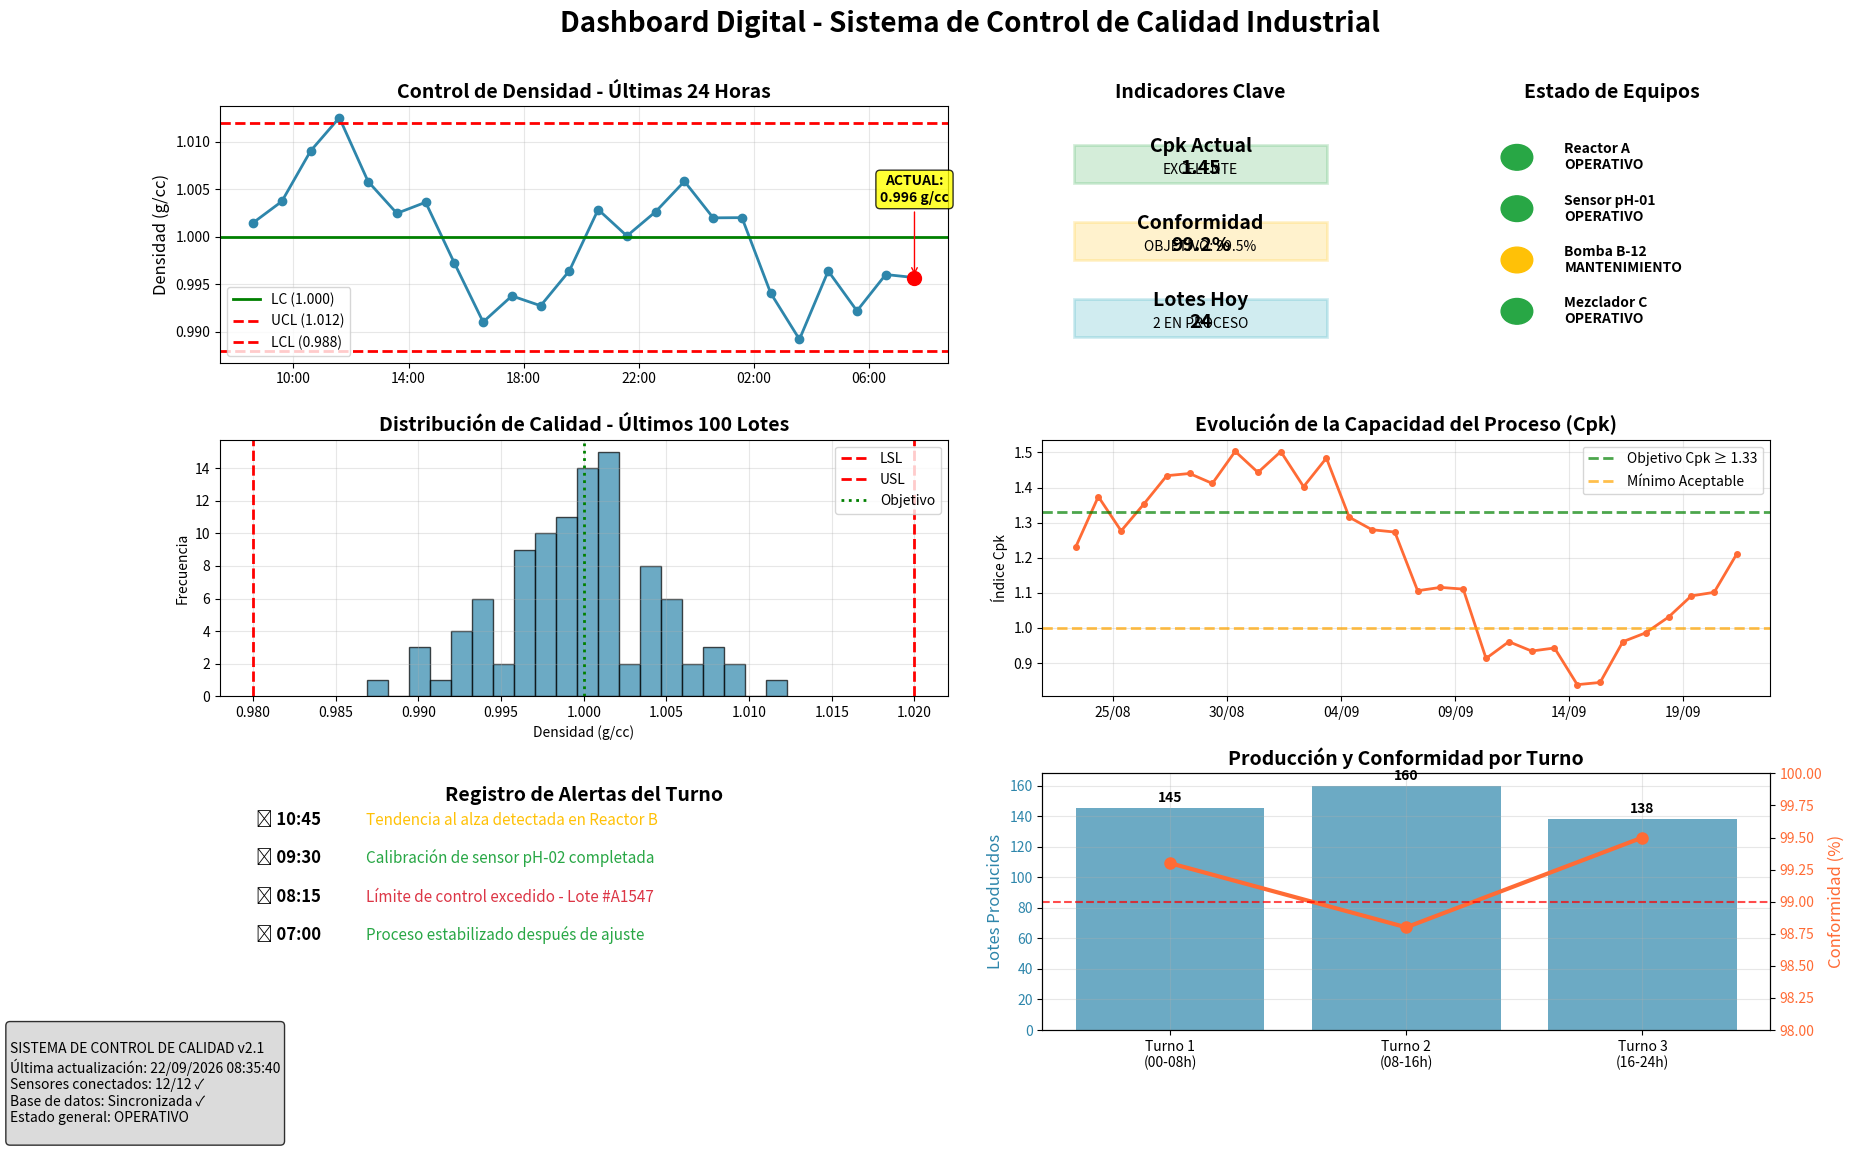

Source code (Python):
import numpy as np
import matplotlib.pyplot as plt
import matplotlib.patches as patches
from datetime import datetime, timedelta
import matplotlib.dates as mdates

# Configurar semilla para reproducibilidad
np.random.seed(42)

# Crear figura principal del dashboard
fig = plt.figure(figsize=(20, 12))

# Configurar el título principal
fig.suptitle('Dashboard Digital - Sistema de Control de Calidad Industrial', 
             fontsize=20, fontweight='bold', y=0.96)

# Crear layout con GridSpec para un dashboard profesional
gs = fig.add_gridspec(3, 4, hspace=0.3, wspace=0.3)

# === PANEL 1: Gráfico de Control en Tiempo Real ===
ax1 = fig.add_subplot(gs[0, :2])

# Simular datos de densidad en tiempo real (últimas 24 horas)
horas = 24
tiempo = [datetime.now() - timedelta(hours=24-i) for i in range(horas)]
densidad_actual = 1.00 + 0.008 * np.sin(np.linspace(0, 4*np.pi, horas)) + np.random.normal(0, 0.003, horas)

# Parámetros de control
CL = 1.00
UCL = 1.012
LCL = 0.988

ax1.plot(tiempo, densidad_actual, 'o-', color='#2E86AB', linewidth=2, markersize=6)
ax1.axhline(CL, color='green', linewidth=2, label='LC (1.000)')
ax1.axhline(UCL, color='red', linestyle='--', linewidth=2, label='UCL (1.012)')
ax1.axhline(LCL, color='red', linestyle='--', linewidth=2, label='LCL (0.988)')

# Marcar último punto
ax1.scatter(tiempo[-1], densidad_actual[-1], color='red', s=100, zorder=5)
ax1.annotate(f'ACTUAL:\n{densidad_actual[-1]:.3f} g/cc', 
             xy=(tiempo[-1], densidad_actual[-1]), 
             xytext=(tiempo[-1], densidad_actual[-1] + 0.008),
             arrowprops=dict(arrowstyle='->', color='red'),
             bbox=dict(boxstyle="round,pad=0.3", facecolor="yellow", alpha=0.8),
             fontweight='bold', ha='center')

ax1.set_title('Control de Densidad - Últimas 24 Horas', fontsize=14, fontweight='bold')
ax1.set_ylabel('Densidad (g/cc)', fontsize=12)
ax1.grid(True, alpha=0.3)
ax1.legend()
ax1.xaxis.set_major_formatter(mdates.DateFormatter('%H:%M'))
ax1.xaxis.set_major_locator(mdates.HourLocator(interval=4))

# === PANEL 2: Indicadores KPI ===
ax2 = fig.add_subplot(gs[0, 2])
ax2.axis('off')

# Crear indicadores estilo KPI
kpis = [
    ('Cpk Actual', '1.45', '#28A745', 'EXCELENTE'),
    ('Conformidad', '99.2%', '#FFC107', 'OBJETIVO: 99.5%'),
    ('Lotes Hoy', '24', '#17A2B8', '2 EN PROCESO')
]

y_positions = [0.8, 0.5, 0.2]
for i, (metric, value, color, status) in enumerate(kpis):
    # Cuadro de KPI
    rect = patches.Rectangle((0.1, y_positions[i]-0.1), 0.8, 0.15, 
                           linewidth=2, edgecolor=color, facecolor=color, alpha=0.2)
    ax2.add_patch(rect)
    
    # Texto del KPI
    ax2.text(0.5, y_positions[i], f'{metric}\n{value}', 
             ha='center', va='center', fontsize=14, fontweight='bold')
    ax2.text(0.5, y_positions[i]-0.05, status, 
             ha='center', va='center', fontsize=10, style='italic')

ax2.set_xlim(0, 1)
ax2.set_ylim(0, 1)
ax2.set_title('Indicadores Clave', fontsize=14, fontweight='bold')

# === PANEL 3: Estado de Equipos ===
ax3 = fig.add_subplot(gs[0, 3])
ax3.axis('off')

equipos = [
    ('Reactor A', 'OPERATIVO', '#28A745'),
    ('Sensor pH-01', 'OPERATIVO', '#28A745'),
    ('Bomba B-12', 'MANTENIMIENTO', '#FFC107'),
    ('Mezclador C', 'OPERATIVO', '#28A745')
]

for i, (equipo, estado, color) in enumerate(equipos):
    y_pos = 0.8 - i * 0.2
    circle = patches.Circle((0.2, y_pos), 0.05, color=color)
    ax3.add_patch(circle)
    ax3.text(0.35, y_pos, f'{equipo}\n{estado}', 
             va='center', fontsize=10, fontweight='bold')

ax3.set_xlim(0, 1)
ax3.set_ylim(0, 1)
ax3.set_title('Estado de Equipos', fontsize=14, fontweight='bold')

# === PANEL 4: Histograma de Calidad Reciente ===
ax4 = fig.add_subplot(gs[1, :2])

# Datos de los últimos 100 lotes
datos_recientes = np.random.normal(1.00, 0.005, 100)
counts, bins, patches = ax4.hist(datos_recientes, bins=20, alpha=0.7, color='#2E86AB', edgecolor='black')

# Colorear según especificaciones
LSL, USL = 0.98, 1.02
for i, (count, bin_left, patch) in enumerate(zip(counts, bins[:-1], patches)):
    bin_right = bins[i+1]
    if bin_right <= LSL or bin_left >= USL:
        patch.set_facecolor('red')

ax4.axvline(LSL, color='red', linestyle='--', linewidth=2, label='LSL')
ax4.axvline(USL, color='red', linestyle='--', linewidth=2, label='USL')
ax4.axvline(1.00, color='green', linestyle=':', linewidth=2, label='Objetivo')

ax4.set_title('Distribución de Calidad - Últimos 100 Lotes', fontsize=14, fontweight='bold')
ax4.set_xlabel('Densidad (g/cc)')
ax4.set_ylabel('Frecuencia')
ax4.legend()
ax4.grid(True, alpha=0.3)

# === PANEL 5: Tendencia de Capacidad ===
ax5 = fig.add_subplot(gs[1, 2:])

# Simular evolución del Cpk en los últimos 30 días
dias = 30
fechas = [datetime.now() - timedelta(days=30-i) for i in range(dias)]
cpk_tendencia = 1.2 + 0.3 * np.sin(np.linspace(0, 2*np.pi, dias)) + np.random.normal(0, 0.05, dias)

ax5.plot(fechas, cpk_tendencia, 'o-', color='#FF6B35', linewidth=2, markersize=4)
ax5.axhline(1.33, color='green', linestyle='--', linewidth=2, alpha=0.7, label='Objetivo Cpk ≥ 1.33')
ax5.axhline(1.0, color='orange', linestyle='--', linewidth=2, alpha=0.7, label='Mínimo Aceptable')

ax5.set_title('Evolución de la Capacidad del Proceso (Cpk)', fontsize=14, fontweight='bold')
ax5.set_ylabel('Índice Cpk')
ax5.grid(True, alpha=0.3)
ax5.legend()
ax5.xaxis.set_major_formatter(mdates.DateFormatter('%d/%m'))
ax5.xaxis.set_major_locator(mdates.DayLocator(interval=5))

# === PANEL 6: Alertas y Notificaciones ===
ax6 = fig.add_subplot(gs[2, :2])
ax6.axis('off')

alertas = [
    ('🟡', '10:45', 'Tendencia al alza detectada en Reactor B', '#FFC107'),
    ('🟢', '09:30', 'Calibración de sensor pH-02 completada', '#28A745'),
    ('🔴', '08:15', 'Límite de control excedido - Lote #A1547', '#DC3545'),
    ('🟢', '07:00', 'Proceso estabilizado después de ajuste', '#28A745'),
]

ax6.text(0.5, 0.95, 'Registro de Alertas del Turno', ha='center', va='top', 
         fontsize=14, fontweight='bold')

for i, (icono, hora, mensaje, color) in enumerate(alertas):
    y_pos = 0.8 - i * 0.15
    ax6.text(0.05, y_pos, f'{icono} {hora}', fontsize=12, fontweight='bold')
    ax6.text(0.2, y_pos, mensaje, fontsize=11, color=color)

ax6.set_xlim(0, 1)
ax6.set_ylim(0, 1)

# === PANEL 7: Métricas de Producción ===
ax7 = fig.add_subplot(gs[2, 2:])

# Datos de producción por turno
turnos = ['Turno 1\n(00-08h)', 'Turno 2\n(08-16h)', 'Turno 3\n(16-24h)']
produccion = [145, 160, 138]  # Lotes producidos
conformidad_turno = [99.3, 98.8, 99.5]  # % de conformidad

# Crear gráfico combinado
ax7_twin = ax7.twinx()

# Barras de producción
bars = ax7.bar(turnos, produccion, alpha=0.7, color='#2E86AB', label='Lotes Producidos')
ax7.set_ylabel('Lotes Producidos', color='#2E86AB', fontsize=12)
ax7.tick_params(axis='y', labelcolor='#2E86AB')

# Línea de conformidad
line = ax7_twin.plot(turnos, conformidad_turno, 'o-', color='#FF6B35', 
                     linewidth=3, markersize=8, label='% Conformidad')
ax7_twin.set_ylabel('Conformidad (%)', color='#FF6B35', fontsize=12)
ax7_twin.tick_params(axis='y', labelcolor='#FF6B35')
ax7_twin.set_ylim(98, 100)

# Añadir valores en las barras
for bar, conf in zip(bars, conformidad_turno):
    height = bar.get_height()
    ax7.text(bar.get_x() + bar.get_width()/2., height + 2,
             f'{int(height)}', ha='center', va='bottom', fontweight='bold')

ax7.set_title('Producción y Conformidad por Turno', fontsize=14, fontweight='bold')
ax7.grid(True, alpha=0.3)

# Añadir línea de referencia para conformidad objetivo
ax7_twin.axhline(99.0, color='red', linestyle='--', alpha=0.7, label='Objetivo 99%')

# === Panel de información del sistema ===
info_text = f"""
SISTEMA DE CONTROL DE CALIDAD v2.1
Última actualización: {datetime.now().strftime('%d/%m/%Y %H:%M:%S')}
Sensores conectados: 12/12 ✓
Base de datos: Sincronizada ✓
Estado general: OPERATIVO
"""

fig.text(0.02, 0.02, info_text, fontsize=10, style='italic', 
         bbox=dict(boxstyle="round,pad=0.3", facecolor="lightgray", alpha=0.8))

plt.savefig('dashboard_digital.png', dpi=300, bbox_inches='tight')
plt.savefig('dashboard_digital.pdf', bbox_inches='tight')
print("Dashboard digital guardado como 'dashboard_digital.png' y '.pdf'")
plt.show() 